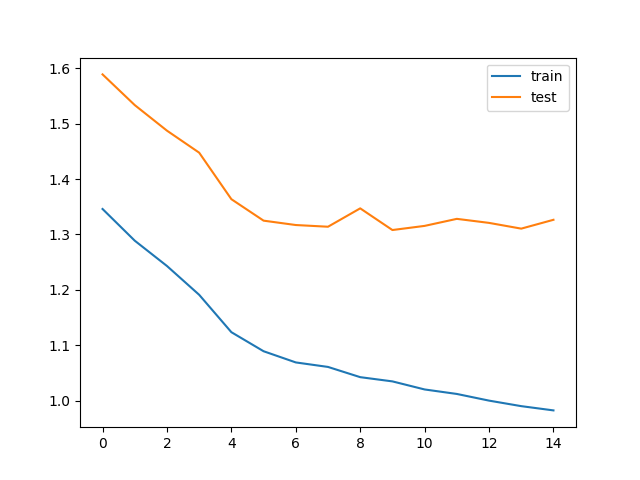

The data file committed next to this chart (first rows):
train_loss, test_loss, save
1.346, 1.589, V
1.289, 1.533, V
1.243, 1.487, V
1.191, 1.448, V
1.124, 1.364, V
1.089, 1.325, V
1.069, 1.317, V
1.061, 1.314, V
1.043, 1.347, 
1.035, 1.308, V
1.02, 1.316, 
1.012, 1.328, 
1, 1.321, 
0.9903, 1.311, 
0.9826, 1.327, 
